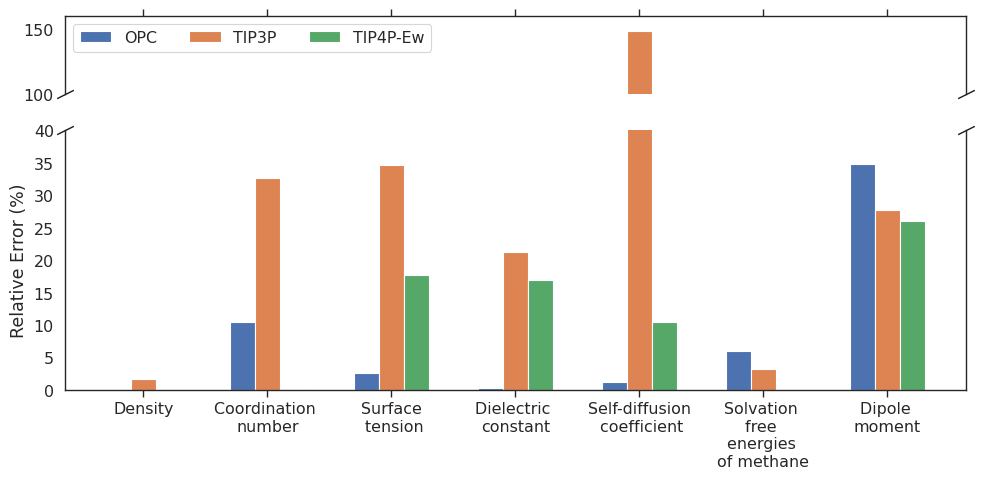

Write the Python code that produced this figure. (Note: this script raises an exception after producing the figure.)
import matplotlib.pyplot as plt
import numpy as np
import seaborn as sns
# Data for the properties and their corresponding values
properties = ["Density", "Coordination \nnumber", "Surface\n tension",
              "Dielectric \nconstant", "Self-diffusion\n coefficient",
              "Solvation \nfree \nenergies \nof methane", "Dipole \nmoment"]

# Values for the different water models
OPC = [0.997, 5.1971, 70.1, 78.00, 2.27, 9.34, 2.48]
TIP3P = [0.98, 6.239, 47, 95.00, 5.72, 8.51, 2.35]
TIP4P_Ew = [0.996, 4.69, 59.2, 65.00, 2.54, 8.8, 2.32]
Experiment = [0.997, 4.7, 71.99, 78.30, 2.30, 8.803, 1.84]

# Calculating the relative errors for each property
def calculate_relative_error(experimental, theoretical):
    return abs((experimental - theoretical) / experimental) * 100

relative_errors = {
    "OPC": [calculate_relative_error(Experiment[i], OPC[i]) for i in range(len(properties))],
    "TIP3P": [calculate_relative_error(Experiment[i], TIP3P[i]) for i in range(len(properties))],
    "TIP4P_Ew": [calculate_relative_error(Experiment[i], TIP4P_Ew[i]) for i in range(len(properties))]
}

# Creating the clustered column chart
x = np.arange(len(properties))  # X-axis values for properties
width = 0.2  # Width of each column
sns.set_theme(style='white', context="paper", font_scale=1.3)
fig, (ax1,ax2) = plt.subplots(2,1, figsize=(10,5), dpi=300, sharex=True,
                              gridspec_kw={'height_ratios': [1.5, 5]})
ax1.set_position([0.1, 0.3, 0.8, 0.2])  # [left, bottom, width, height]
fig.subplots_adjust(hspace=0.15)

# Top part
ax1.bar(x - width, relative_errors["OPC"], width, label='OPC')
ax1.bar(x, relative_errors["TIP3P"], width, label='TIP3P')
ax1.bar(x + width, relative_errors["TIP4P_Ew"], width, label='TIP4P-Ew')

# Bottom part
ax2.bar(x - width, relative_errors["OPC"], width, label='OPC')
ax2.bar(x, relative_errors["TIP3P"], width, label='TIP3P')
ax2.bar(x + width, relative_errors["TIP4P_Ew"], width, label='TIP4P-Ew')

# Zoom in
ax1.set_ylim(100,160)
ax2.set_ylim(0,40)

# hide spines between axes
ax1.spines.bottom.set_visible(False)
ax2.spines.top.set_visible(False)

ax1.tick_params(labeltop=False)  # don't put tick labels at the top
ax2.xaxis.tick_bottom()
ax1.xaxis.tick_top()
# cutout lines
d = .5  # proportion of vertical to horizontal extent of the slanted line
kwargs = dict(marker=[(-1, -d), (1, d)], markersize=12,
              linestyle="none", color='k', mec='k', mew=1, clip_on=False)
ax1.plot([0, 1], [0, 0], transform=ax1.transAxes, **kwargs)
ax2.plot([0, 1], [1, 1], transform=ax2.transAxes, **kwargs)

ax2.set_ylabel('Relative Error (%)')
ax2.set_xticks(x)
ax2.set_xticklabels(properties, rotation=0)
ax1.legend(loc='upper left',ncol=3)

plt.tight_layout()
# plt.show()

plt.savefig("/home/<user>/PhD_local/dean/figures/main_images/water_properties.png")
